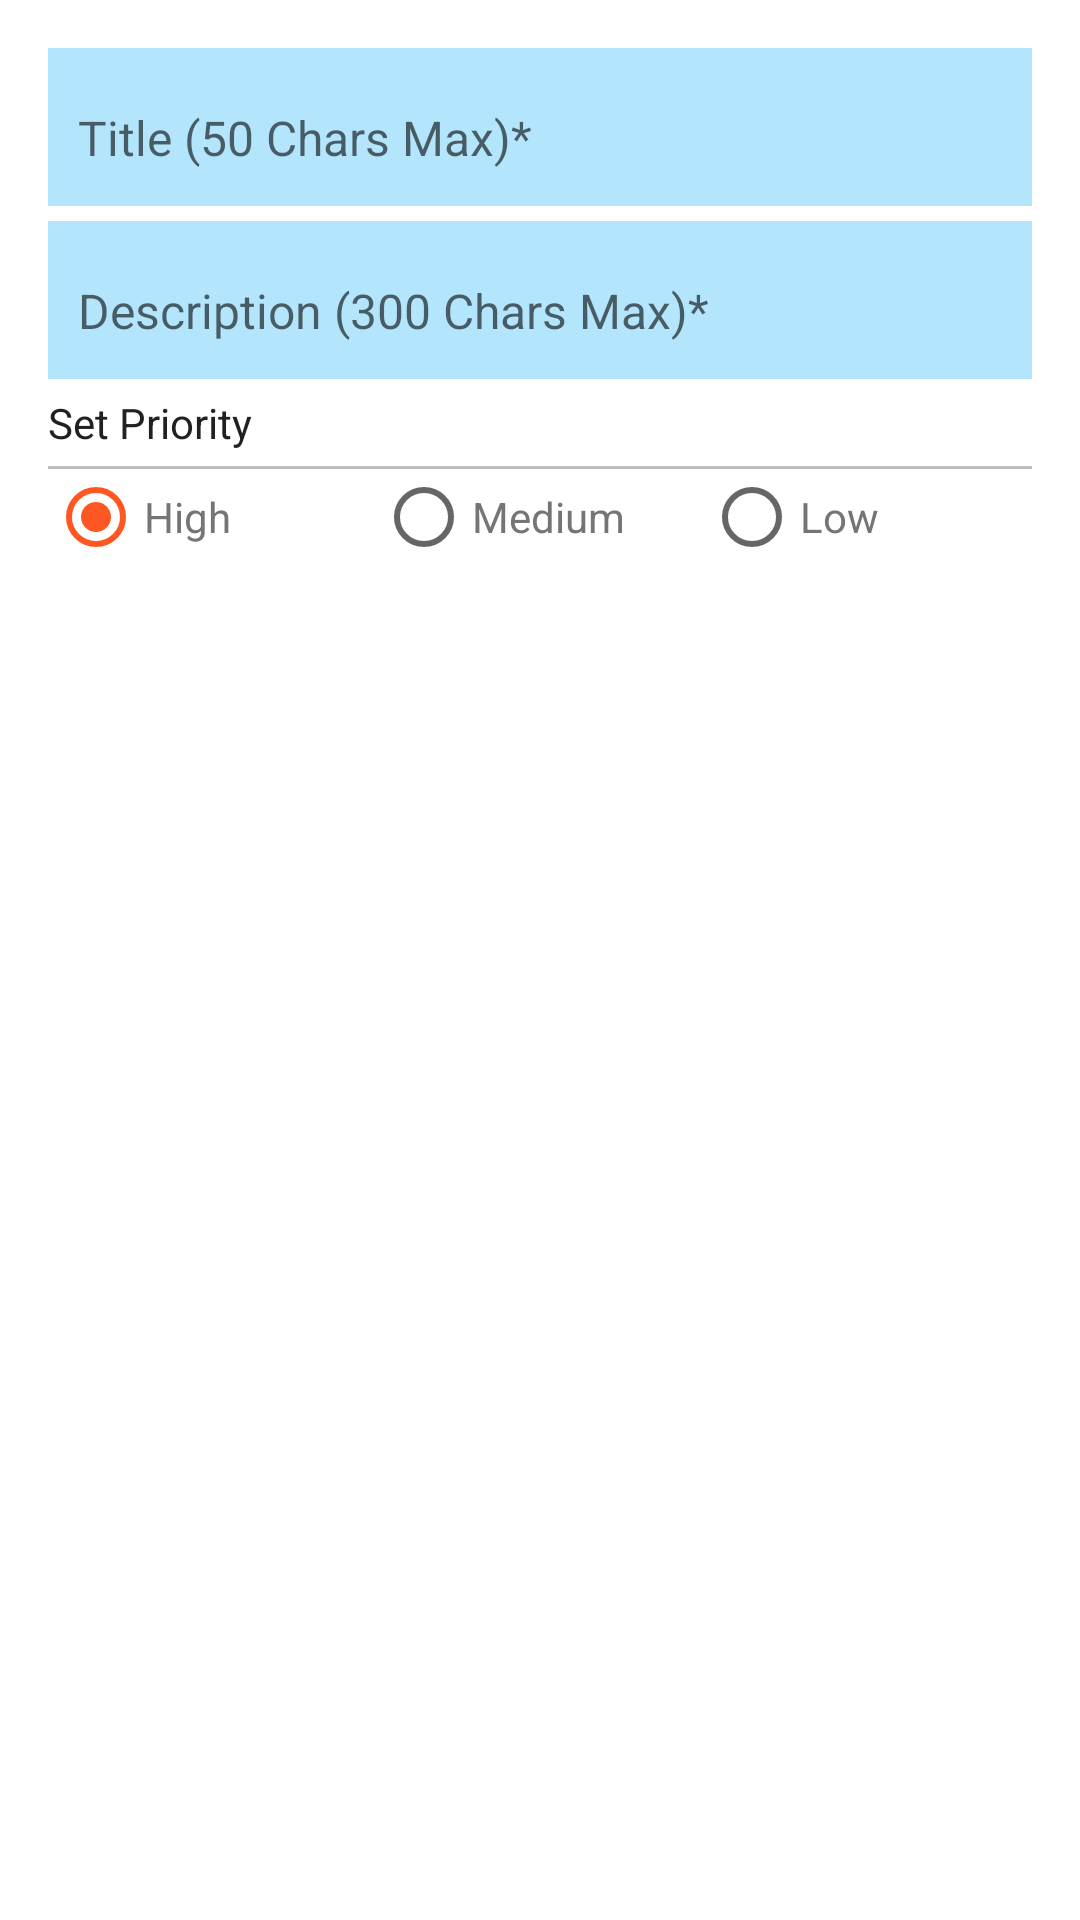

Write the Android layout XML for this screen, with the resource values it uses.
<!-- AndroidManifest.xml: application theme AppTheme -->
<!-- res/layout/create_reminder_base.xml -->
<?xml version="1.0" encoding="utf-8"?>
<ScrollView xmlns:android="http://schemas.android.com/apk/res/android"
    xmlns:app="http://schemas.android.com/apk/res-auto"
    android:layout_width="match_parent"
    android:layout_height="match_parent"
    android:background="@android:color/white">

    <LinearLayout xmlns:android="http://schemas.android.com/apk/res/android"
        xmlns:app="http://schemas.android.com/apk/res-auto"
        android:layout_width="match_parent"
        android:layout_height="match_parent"
        android:background="@android:color/white"
        android:orientation="vertical"
        android:paddingLeft="@dimen/activity_vertical_margin"
        android:paddingRight="@dimen/activity_vertical_margin">

        <android.support.design.widget.TextInputLayout
            android:id="@+id/ttl_title"
            android:layout_width="match_parent"
            android:layout_height="wrap_content"
            android:layout_marginTop="@dimen/activity_vertical_margin"
            android:background="@color/primary_light"
            android:padding="5dp"
            app:hintTextAppearance="@style/TextAppearance.App.TextInputLayout">

            <android.support.design.widget.TextInputEditText
                android:id="@+id/et_title"
                android:layout_width="match_parent"
                android:layout_height="match_parent"
                android:background="@android:color/transparent"
                android:gravity="top"
                android:hint="@string/reminder_title"
                android:padding="@dimen/text_input_layout_padding"
                android:textColor="@color/color_appintro_bg"
                android:textColorHint="@color/colorAccent"
                android:textSize="@dimen/edittext_size" />

        </android.support.design.widget.TextInputLayout>

        <android.support.design.widget.TextInputLayout
            android:id="@+id/ttl_description"
            android:layout_width="match_parent"
            android:layout_height="wrap_content"
            android:layout_marginTop="@dimen/text_input_layout_padding"
            android:background="@color/primary_light"
            android:padding="5dp"
            app:hintTextAppearance="@style/TextAppearance.App.TextInputLayout">

            <android.support.design.widget.TextInputEditText
                android:id="@+id/et_description"
                android:layout_width="match_parent"
                android:layout_height="wrap_content"
                android:background="@android:color/transparent"
                android:gravity="top"
                android:hint="@string/reminder_description"
                android:padding="@dimen/text_input_layout_padding"
                android:textColor="@color/color_appintro_bg"
                android:textColorHint="@color/colorAccent"
                android:textSize="@dimen/edittext_size" />

        </android.support.design.widget.TextInputLayout>

        <android.support.v7.widget.AppCompatTextView
            android:layout_width="match_parent"
            android:layout_height="wrap_content"
            android:layout_marginBottom="@dimen/text_input_layout_padding"
            android:layout_marginTop="@dimen/text_input_layout_padding"
            android:text="@string/set_priority"
            android:textColor="@color/primary_text" />

        <View
            android:layout_width="match_parent"
            android:layout_height="1dp"
            android:background="@color/divider" />

        <include
            layout="@layout/prioroty_layout"
            android:layout_width="match_parent"
            android:layout_height="wrap_content" />

    </LinearLayout>

</ScrollView>
<!-- res/layout/prioroty_layout.xml (included above) -->
<?xml version="1.0" encoding="utf-8"?>
<RadioGroup xmlns:android="http://schemas.android.com/apk/res/android"
    android:id="@+id/priority_group"
    android:layout_width="match_parent"
    android:layout_height="match_parent"
    android:checkedButton="@+id/priority_high"
    android:orientation="horizontal">

    <RadioButton
        android:id="@+id/priority_high"
        android:layout_width="0dp"
        android:layout_height="wrap_content"
        android:layout_weight="1"
        android:text="@string/high"
        android:textColor="@color/secondary_text" />

    <RadioButton
        android:id="@+id/priority_medium"
        android:layout_width="0dp"
        android:layout_height="wrap_content"
        android:layout_weight="1"
        android:text="@string/medium"
        android:textColor="@color/secondary_text" />

    <RadioButton
        android:id="@+id/priority_low"
        android:layout_width="0dp"
        android:layout_height="wrap_content"
        android:layout_weight="1"
        android:text="@string/low"
        android:textColor="@color/secondary_text" />

</RadioGroup>
<!-- resources referenced by this layout -->
<resources>
  <color name="colorAccent">#FF5722</color>
  <color name="color_appintro_bg">#01579B</color>
  <color name="divider">#BDBDBD</color>
  <color name="primary_light">#B3E5FC</color>
  <color name="primary_text">#212121</color>
  <color name="secondary_text">#757575</color>
  <dimen name="activity_vertical_margin">16dp</dimen>
  <dimen name="edittext_size">16sp</dimen>
  <dimen name="text_input_layout_padding">5dp</dimen>
  <string name="high">High</string>
  <string name="low">Low</string>
  <string name="medium">Medium</string>
  <string name="reminder_description">Description (300 Chars Max)*</string>
  <string name="reminder_title">Title (50 Chars Max)*</string>
  <string name="set_priority">Set Priority</string>
  <style name="TextAppearance.App.TextInputLayout" parent="@android:style/TextAppearance">
          <item name="android:textColor">@color/colorAccent</item>
          <item name="android:textSize">@dimen/text_input_lable</item>
          <item name="android:layout_gravity">top</item>
      </style>
  <style name="AppTheme" parent="Theme.AppCompat.Light.DarkActionBar">
          
          <item name="colorPrimary">@color/colorPrimary</item>
          <item name="colorPrimaryDark">@color/colorPrimaryDark</item>
          <item name="colorAccent">@color/colorAccent</item>
      </style>
  <dimen name="text_input_lable">12sp</dimen>
  <color name="colorPrimary">#03A9F4</color>
  <color name="colorPrimaryDark">#0288D1</color>
</resources>
